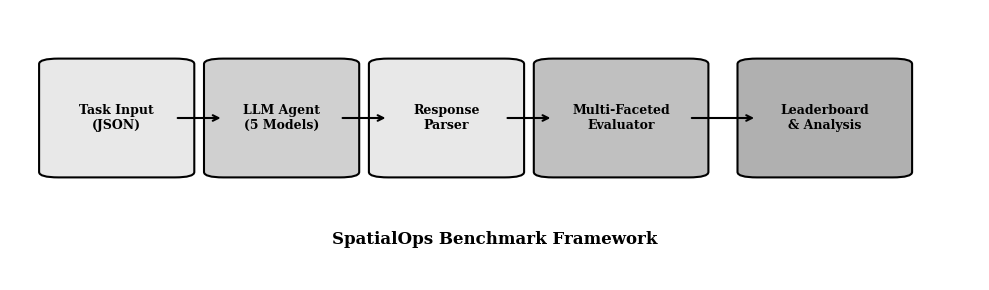
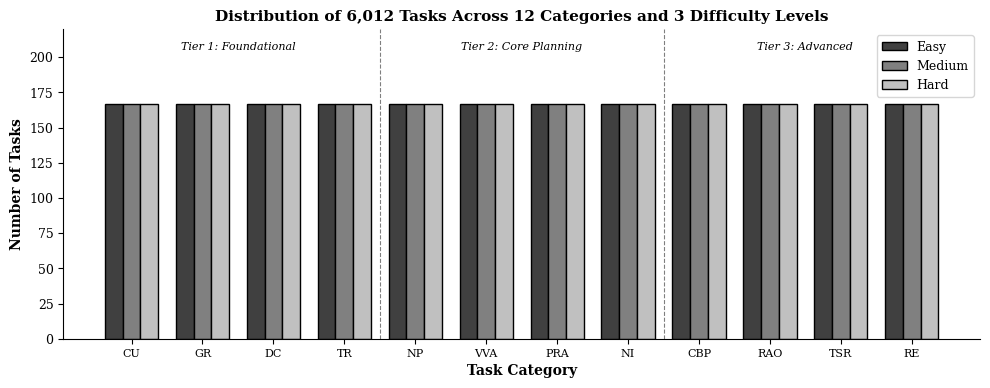

Write Python code to recreate these figures, in order.
#!/usr/bin/env python3
"""Regenerate figures with proper dimensions for academic paper."""

import matplotlib.pyplot as plt
import matplotlib.patches as mpatches
import numpy as np

# Set style for academic papers
plt.rcParams['font.family'] = 'serif'
plt.rcParams['font.size'] = 10
plt.rcParams['axes.labelsize'] = 10
plt.rcParams['axes.titlesize'] = 11
plt.rcParams['xtick.labelsize'] = 9
plt.rcParams['ytick.labelsize'] = 9
plt.rcParams['legend.fontsize'] = 9
plt.rcParams['figure.dpi'] = 300

# Figure 1: Framework Overview (horizontal flow diagram)
def create_framework_figure():
    fig, ax = plt.subplots(figsize=(10, 3))
    
    # Define boxes
    boxes = [
        ('Task Input\n(JSON)', 0.05, 0.4, 0.12, 0.4, '#E8E8E8'),
        ('LLM Agent\n(5 Models)', 0.22, 0.4, 0.12, 0.4, '#D0D0D0'),
        ('Response\nParser', 0.39, 0.4, 0.12, 0.4, '#E8E8E8'),
        ('Multi-Faceted\nEvaluator', 0.56, 0.4, 0.14, 0.4, '#C0C0C0'),
        ('Leaderboard\n& Analysis', 0.77, 0.4, 0.14, 0.4, '#B0B0B0'),
    ]
    
    for label, x, y, w, h, color in boxes:
        rect = mpatches.FancyBboxPatch((x, y), w, h, 
                                        boxstyle="round,pad=0.02,rounding_size=0.02",
                                        facecolor=color, edgecolor='black', linewidth=1.5)
        ax.add_patch(rect)
        ax.text(x + w/2, y + h/2, label, ha='center', va='center', fontsize=9, fontweight='bold')
    
    # Add arrows
    arrow_style = dict(arrowstyle='->', color='black', lw=1.5)
    for i in range(len(boxes) - 1):
        x1 = boxes[i][1] + boxes[i][3]
        x2 = boxes[i+1][1]
        y = boxes[i][2] + boxes[i][4] / 2
        ax.annotate('', xy=(x2, y), xytext=(x1, y), arrowprops=arrow_style)
    
    # Add tier labels below
    ax.text(0.5, 0.15, 'SpatialOps Benchmark Framework', ha='center', va='center', 
            fontsize=12, fontweight='bold')
    
    ax.set_xlim(0, 1)
    ax.set_ylim(0, 1)
    ax.axis('off')
    
    plt.tight_layout()
    plt.savefig('figure1_framework.png', dpi=300, bbox_inches='tight', 
                facecolor='white', edgecolor='none')
    plt.close()
    print("Created figure1_framework.png")

# Figure 2: Task Distribution
def create_distribution_figure():
    fig, ax = plt.subplots(figsize=(10, 4))
    
    categories = ['CU', 'GR', 'DC', 'TR', 'NP', 'VVA', 'PRA', 'NI', 'CBP', 'RAO', 'TSR', 'RE']
    full_names = [
        'Coordinate\nUnderstanding', 'Geometric\nReasoning', 'Distance\nComputation',
        'Topological\nReasoning', 'Navigation\nPathfinding', 'Viewpoint\nVisibility',
        'Pattern\nRecognition', 'Network\nInfrastructure', 'Constraint\nPlacement',
        'Resource\nAllocation', 'Temporal\nSpatial', 'Real Estate\nGeospatial'
    ]
    
    easy = [167] * 12
    medium = [167] * 12
    hard = [167] * 12
    
    x = np.arange(len(categories))
    width = 0.25
    
    bars1 = ax.bar(x - width, easy, width, label='Easy', color='#404040', edgecolor='black')
    bars2 = ax.bar(x, medium, width, label='Medium', color='#808080', edgecolor='black')
    bars3 = ax.bar(x + width, hard, width, label='Hard', color='#C0C0C0', edgecolor='black')
    
    ax.set_xlabel('Task Category', fontweight='bold')
    ax.set_ylabel('Number of Tasks', fontweight='bold')
    ax.set_title('Distribution of 6,012 Tasks Across 12 Categories and 3 Difficulty Levels', fontweight='bold')
    ax.set_xticks(x)
    ax.set_xticklabels(categories, fontsize=8)
    ax.legend(loc='upper right')
    ax.set_ylim(0, 220)
    
    # Add tier separators
    ax.axvline(x=3.5, color='black', linestyle='--', linewidth=0.8, alpha=0.5)
    ax.axvline(x=7.5, color='black', linestyle='--', linewidth=0.8, alpha=0.5)
    
    # Add tier labels
    ax.text(1.5, 205, 'Tier 1: Foundational', ha='center', fontsize=8, fontstyle='italic')
    ax.text(5.5, 205, 'Tier 2: Core Planning', ha='center', fontsize=8, fontstyle='italic')
    ax.text(9.5, 205, 'Tier 3: Advanced', ha='center', fontsize=8, fontstyle='italic')
    
    ax.spines['top'].set_visible(False)
    ax.spines['right'].set_visible(False)
    
    plt.tight_layout()
    plt.savefig('figure2_task_distribution.png', dpi=300, bbox_inches='tight',
                facecolor='white', edgecolor='none')
    plt.close()
    print("Created figure2_task_distribution.png")

if __name__ == '__main__':
    create_framework_figure()
    create_distribution_figure()
    print("All figures regenerated successfully!")
